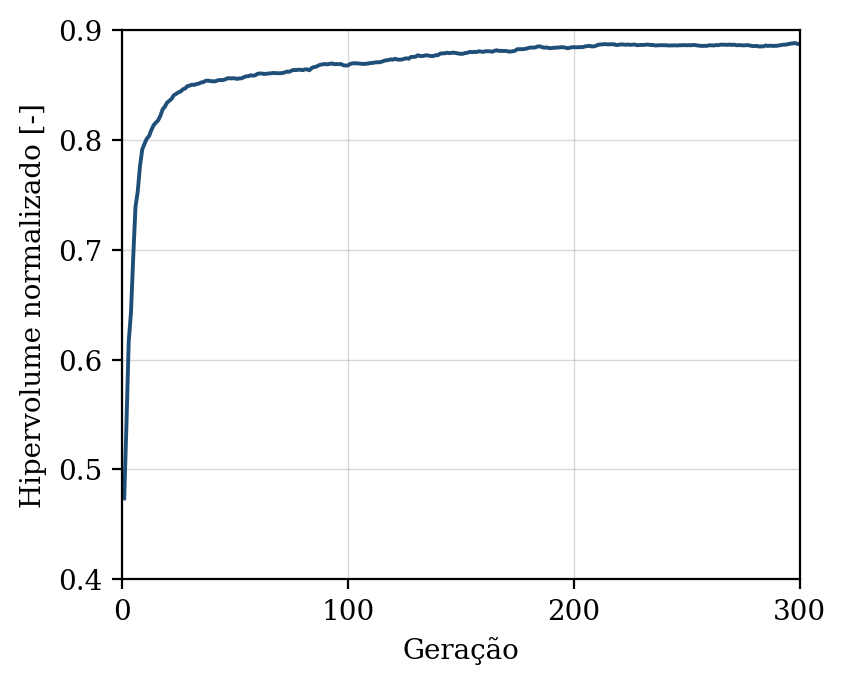

Source data for this figure (header and first rows):
geracao, hipervolume, n_solucoes, n_avaliacoes
1, 0.4737, 2, 50
2, 0.5412, 5, 100
3, 0.6162, 9, 150
4, 0.6428, 8, 200
5, 0.6931, 11, 250
6, 0.739, 13, 300
7, 0.753, 16, 350
8, 0.7764, 21, 400
9, 0.7914, 32, 450
10, 0.7964, 41, 500
11, 0.8011, 49, 550
12, 0.8034, 50, 600
13, 0.8088, 50, 650
14, 0.8133, 50, 700
15, 0.8156, 50, 750
16, 0.8177, 50, 800
17, 0.8218, 50, 850
18, 0.8276, 50, 900
19, 0.8303, 50, 950
20, 0.834, 50, 1000
21, 0.8356, 50, 1050
22, 0.8374, 50, 1100
23, 0.8407, 50, 1150
24, 0.8419, 50, 1200
25, 0.8432, 50, 1250
26, 0.844, 50, 1300
27, 0.8461, 50, 1350
28, 0.8468, 50, 1400
29, 0.849, 50, 1450
30, 0.8493, 50, 1500
31, 0.8503, 50, 1550
32, 0.85, 50, 1600
33, 0.8509, 50, 1650
34, 0.8512, 50, 1700
35, 0.8523, 50, 1750
36, 0.8525, 50, 1800
37, 0.8537, 50, 1850
38, 0.8539, 50, 1900
39, 0.8536, 50, 1950
40, 0.8534, 50, 2000
41, 0.8532, 50, 2050
42, 0.8539, 50, 2100
43, 0.8545, 50, 2150
44, 0.8545, 50, 2200
45, 0.8546, 50, 2250
46, 0.8553, 50, 2300
47, 0.8562, 50, 2350
48, 0.856, 50, 2400
49, 0.8561, 50, 2450
50, 0.856, 50, 2500
51, 0.8555, 50, 2550
52, 0.856, 50, 2600
53, 0.8561, 50, 2650
54, 0.8571, 50, 2700
55, 0.8578, 50, 2750
56, 0.858, 50, 2800
57, 0.8588, 50, 2850
58, 0.8584, 50, 2900
59, 0.8588, 50, 2950
60, 0.8601, 50, 3000
... 240 more rows
